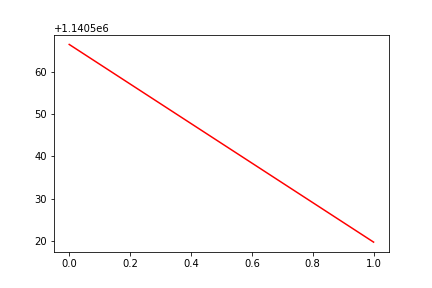

Source data for this figure (header and first rows):
, date, assets
0, 0, 1140566
1, 20160927, 1140520
